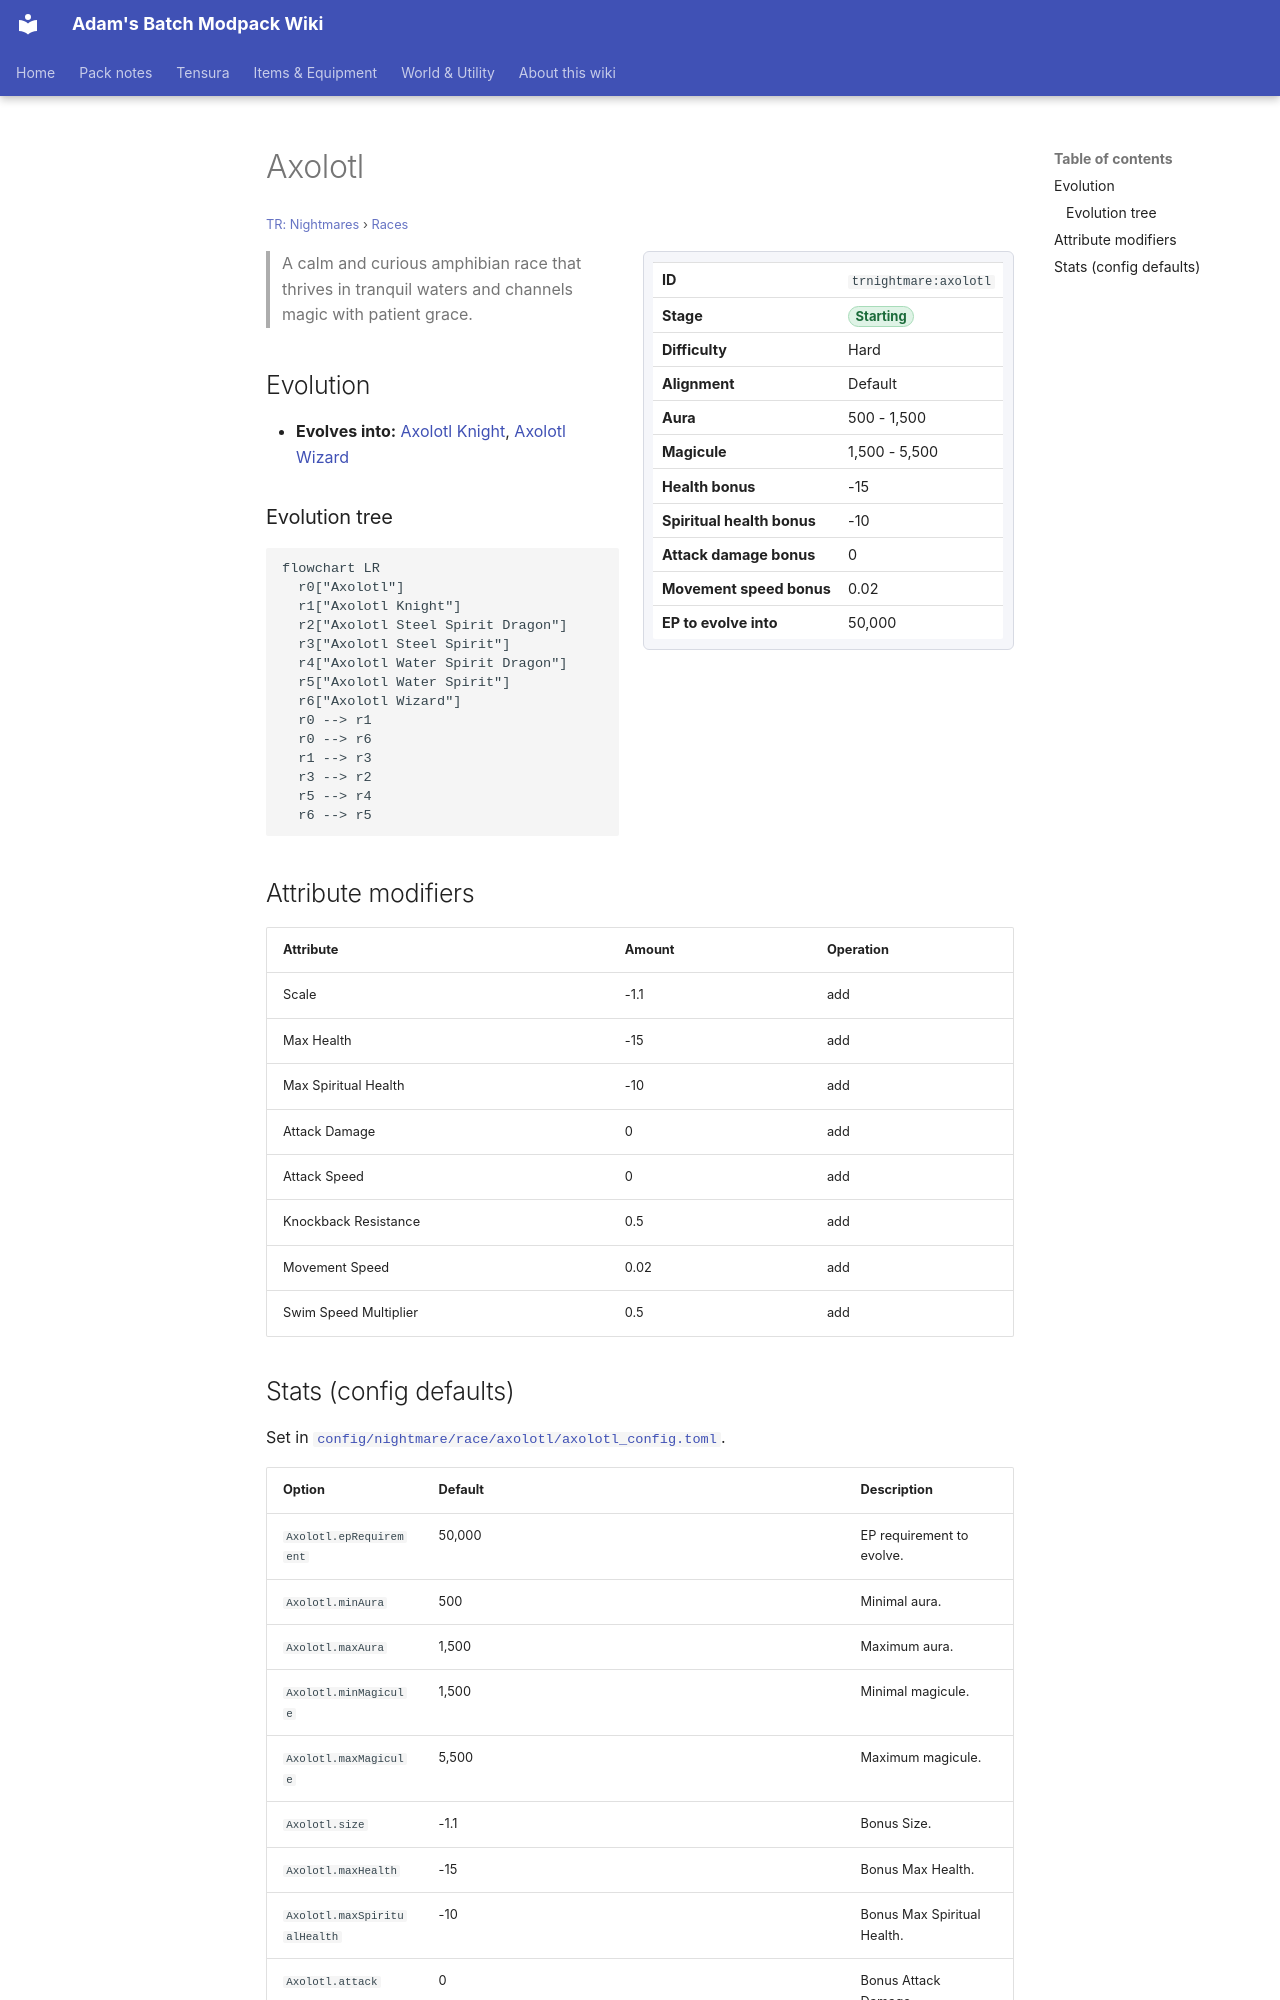

repository: Proteus-Nell/Adams-Batch-MC-Modpack-Wiki · page: tr-nightmares/races/axolotl/index.html · generator: mkdocs

# Axolotl

<small>[TR: Nightmares](../index.md) &rsaquo; [Races](index.md)</small>

<div class="infobox" markdown>

| | |
|---|---|
| **ID** | `trnightmare:axolotl` |
| **Stage** | <span class="stage stage-starting">Starting</span> |
| **Difficulty** | Hard |
| **Alignment** | Default |
| **Aura** | 500 - 1,500 |
| **Magicule** | 1,500 - 5,500 |
| **Health bonus** | -15 |
| **Spiritual health bonus** | -10 |
| **Attack damage bonus** | 0 |
| **Movement speed bonus** | 0.02 |
| **EP to evolve into** | 50,000 |

</div>

> A calm and curious amphibian race that thrives in tranquil waters and channels magic with patient grace.

## Evolution

- **Evolves into:** [Axolotl Knight](axolotl-knight.md), [Axolotl Wizard](axolotl-wizard.md)

### Evolution tree

```mermaid
flowchart LR
  r0["Axolotl"]
  r1["Axolotl Knight"]
  r2["Axolotl Steel Spirit Dragon"]
  r3["Axolotl Steel Spirit"]
  r4["Axolotl Water Spirit Dragon"]
  r5["Axolotl Water Spirit"]
  r6["Axolotl Wizard"]
  r0 --> r1
  r0 --> r6
  r1 --> r3
  r3 --> r2
  r5 --> r4
  r6 --> r5
```

## Attribute modifiers

| Attribute | Amount | Operation |
|---|---|---|
| Scale | -1.1 | add |
| Max Health | -15 | add |
| Max Spiritual Health | -10 | add |
| Attack Damage | 0 | add |
| Attack Speed | 0 | add |
| Knockback Resistance | 0.5 | add |
| Movement Speed | 0.02 | add |
| Swim Speed Multiplier | 0.5 | add |
